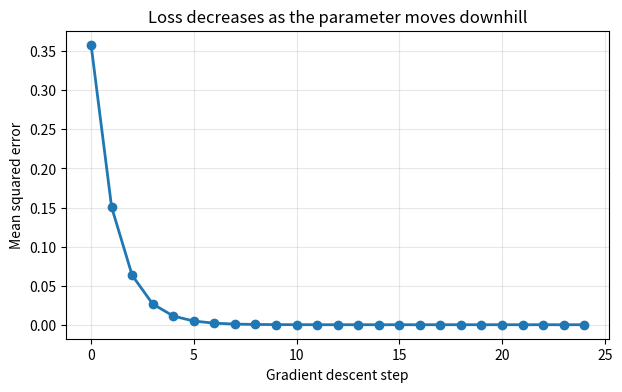
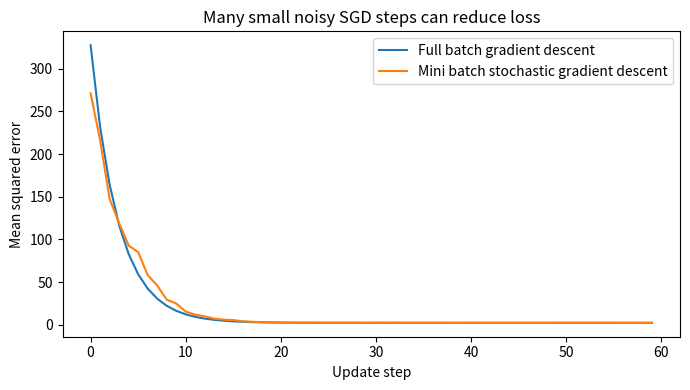
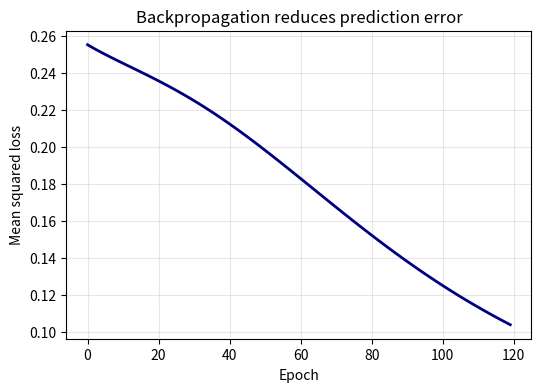
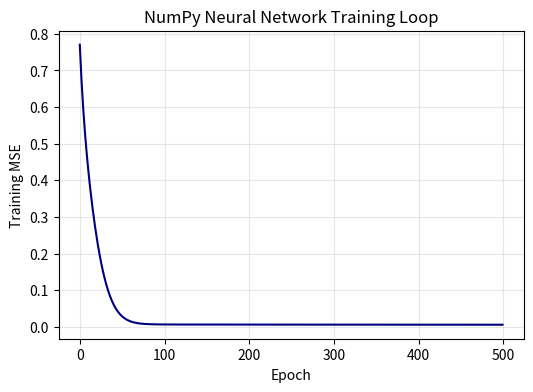
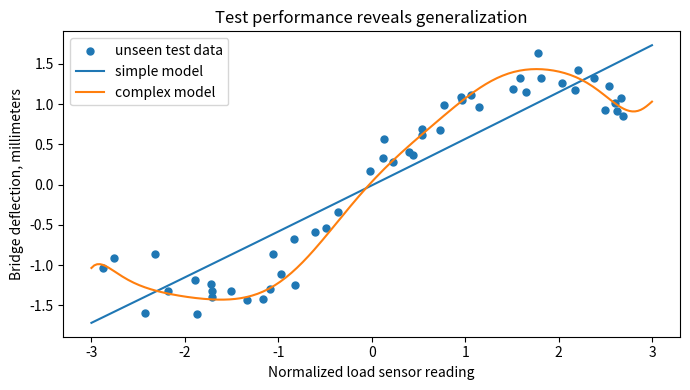
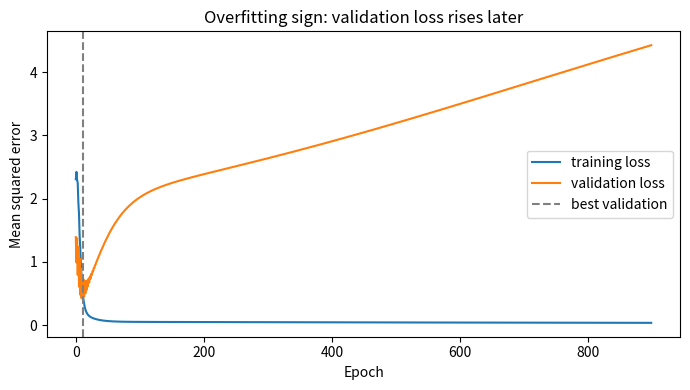
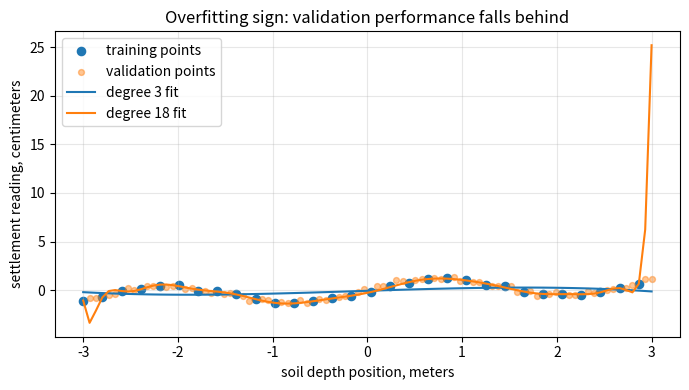

Write Python code to recreate these figures, in order.
#@title Python Code - Gradient Descent Basics

# Gradient descent adjusts one parameter gradually.
# Loss measures prediction error before updating.
# Learning rate controls each downhill step.

import numpy as np
import matplotlib.pyplot as plt

# Create a tiny civil engineering dataset.
loads_kips = np.array([2, 4, 6, 8, 10], dtype=float)
settlement_inches = np.array([0.9, 1.7, 2.8, 3.6, 4.5], dtype=float)

# Validate matching one dimensional data shapes.
assert loads_kips.ndim == settlement_inches.ndim == 1
assert loads_kips.size == settlement_inches.size

# Scale inputs for stable gradient steps.
x_values = loads_kips / loads_kips.max()
y_values = settlement_inches / settlement_inches.max()

# Start with a poor slope estimate.
weight = 0.10
learning_rate = 0.40

# Store loss values for visualization.
loss_history = []
weight_history = []

# Run a short gradient descent loop.
for step_index in range(25):
    predictions = weight * x_values
    errors = predictions - y_values

    loss_value = np.mean(errors ** 2)
    gradient = 2 * np.mean(errors * x_values)

    weight = weight - learning_rate * gradient
    loss_history.append(loss_value)
    weight_history.append(weight)

# Convert learned scaled slope back to inches per kip.
learned_slope = weight * settlement_inches.max() / loads_kips.max()
final_loss = loss_history[-1]

# Print a compact training summary.
print(f"NumPy version: {np.__version__}")
print(f"Initial loss: {loss_history[0]:.4f}")
print(f"Final loss: {final_loss:.4f}")
print(f"Learned slope: {learned_slope:.3f} inches per kip")
print("Gradient descent repeatedly reduced prediction error.")

# Plot loss decreasing over training steps.
plt.figure(figsize=(7, 4))
plt.plot(loss_history, marker="o", linewidth=2)
plt.xlabel("Gradient descent step")
plt.ylabel("Mean squared error")
plt.title("Loss decreases as the parameter moves downhill")
plt.grid(True, alpha=0.3)
plt.show()



#@title Python Code - Stochastic Gradient Descent

# This script compares batch and stochastic descent.
# Small concrete data keeps the mechanics visible.
# Civil engineering context uses beam deflection data.

import numpy as np
import matplotlib.pyplot as plt

# Set a seed for repeatable stochastic batches.
rng = np.random.default_rng(7)

# Create tiny synthetic beam load data.
loads_kN = np.linspace(10, 80, 40)
true_deflection_mm = 0.42 * loads_kN + 1.5
noise_mm = rng.normal(0, 1.8, loads_kN.size)

# Combine signal and measurement noise.
deflection_mm = true_deflection_mm + noise_mm

# Standardize inputs for stable gradient steps.
x_mean = loads_kN.mean()
x_std = loads_kN.std()
x = (loads_kN - x_mean) / x_std

# Validate matching one dimensional arrays.
assert x.shape == deflection_mm.shape
assert x.ndim == 1 and deflection_mm.ndim == 1

# Define mean squared error for one line.
def mse_loss(weight, bias, x_values, y_values):
    predictions = weight * x_values + bias
    errors = predictions - y_values
    return np.mean(errors ** 2)

# Define one gradient update using selected examples.
def gradient_step(weight, bias, x_batch, y_batch, rate):
    predictions = weight * x_batch + bias
    errors = predictions - y_batch
    grad_w = 2 * np.mean(errors * x_batch)

    grad_b = 2 * np.mean(errors)
    new_weight = weight - rate * grad_w
    new_bias = bias - rate * grad_b
    return new_weight, new_bias

# Train with full batch gradient descent.
full_w, full_b = 0.0, 0.0
full_losses = []
learning_rate = 0.08

for step in range(60):
    full_w, full_b = gradient_step(
        full_w, full_b, x, deflection_mm, learning_rate
    )
    full_losses.append(mse_loss(full_w, full_b, x, deflection_mm))

# Train with stochastic mini batches.
sgd_w, sgd_b = 0.0, 0.0
sgd_losses = []
batch_size = 5

for step in range(60):
    batch_ids = rng.choice(x.size, batch_size, replace=False)
    sgd_w, sgd_b = gradient_step(
        sgd_w, sgd_b, x[batch_ids], deflection_mm[batch_ids], learning_rate
    )
    sgd_losses.append(mse_loss(sgd_w, sgd_b, x, deflection_mm))

# Print a compact comparison of final losses.
print(f"NumPy version: {np.__version__}")
print(f"Full batch final loss: {full_losses[-1]:.2f}")
print(f"Mini batch SGD final loss: {sgd_losses[-1]:.2f}")
print("SGD is noisier, but usually moves downhill quickly.")

# Plot both loss paths for visual comparison.
plt.figure(figsize=(7, 4))
plt.plot(full_losses, label="Full batch gradient descent")
plt.plot(sgd_losses, label="Mini batch stochastic gradient descent")

# Add labels that connect curves to learning.
plt.xlabel("Update step")
plt.ylabel("Mean squared error")
plt.title("Many small noisy SGD steps can reduce loss")
plt.legend()

# Display the single teaching plot.
plt.tight_layout()
plt.show()



#@title Python Code - Backpropagation Basics

# Backpropagation traces error through network layers.
# This tiny example uses NumPy only.
# Civil data predicts safe beam behavior.

# NumPy and Matplotlib are already available.
import numpy as np
import matplotlib.pyplot as plt

# Set deterministic randomness for repeatable learning.
rng = np.random.default_rng(7)

# Create tiny civil engineering style features.
span_ft = np.array([8, 10, 12, 14, 16, 18], dtype=float)
load_kips = np.array([2, 3, 4, 5, 6, 7], dtype=float)

# Stack and scale inputs for stable gradients.
X_raw = np.column_stack([span_ft, load_kips])
X = (X_raw - X_raw.mean(axis=0)) / X_raw.std(axis=0)

# Labels mark acceptable deflection behavior.
y = np.array([[1], [1], [1], [0], [0], [0]], dtype=float)
assert X.shape == (6, 2) and y.shape == (6, 1)

# Initialize a small two layer network.
W1 = rng.normal(0, 0.4, size=(2, 3))
b1 = np.zeros((1, 3))
W2 = rng.normal(0, 0.4, size=(3, 1))
b2 = np.zeros((1, 1))

# Define sigmoid activation and its slope.
def sigmoid(z):
    return 1 / (1 + np.exp(-z))

# Store losses for one compact plot.
losses = []
lr = 0.4

# Train silently using full batch gradient descent.
for epoch in range(120):
    z1 = X @ W1 + b1
    a1 = sigmoid(z1)
    z2 = a1 @ W2 + b2
    yhat = sigmoid(z2)

    # Measure prediction error with mean squared loss.
    loss = np.mean((yhat - y) ** 2)
    losses.append(loss)

    # Backpropagate output error first.
    dz2 = (2 / len(y)) * (yhat - y) * yhat * (1 - yhat)
    dW2 = a1.T @ dz2
    db2 = dz2.sum(axis=0, keepdims=True)

    # Backpropagate hidden layer responsibility next.
    dz1 = (dz2 @ W2.T) * a1 * (1 - a1)
    dW1 = X.T @ dz1
    db1 = dz1.sum(axis=0, keepdims=True)

    # Gradient descent updates move opposite gradients.
    W2 -= lr * dW2
    b2 -= lr * db2
    W1 -= lr * dW1
    b1 -= lr * db1

# Evaluate final predictions after learning.
final_probs = yhat.ravel()
final_classes = (final_probs >= 0.5).astype(int)
accuracy = np.mean(final_classes == y.ravel())

# Print only concise teaching results.
print(f"NumPy version: {np.__version__}")
print(f"Initial loss: {losses[0]:.3f}")
print(f"Final loss: {losses[-1]:.3f}")
print(f"Training accuracy: {accuracy:.0%}")
print("Backpropagation computed gradients before each update.")

# Plot loss curve to show learning progress.
plt.figure(figsize=(6, 4))
plt.plot(losses, color="navy", linewidth=2)
plt.xlabel("Epoch")
plt.ylabel("Mean squared loss")
plt.title("Backpropagation reduces prediction error")
plt.grid(True, alpha=0.3)
plt.show()



#@title Python Code - NumPy Training Loop

# Build a tiny neural network manually.
# Use NumPy for every training step.
# Track loss to inspect learning behavior.

import numpy as np
import matplotlib.pyplot as plt

# Set a seed for repeatable results.
rng = np.random.default_rng(7)

# Create small civil engineering style data.
loads_kips = np.linspace(5, 80, 80).reshape(-1, 1)
spans_feet = np.linspace(10, 60, 80).reshape(-1, 1)

# Combine features into one design matrix.
X_raw = np.hstack([loads_kips, spans_feet])
y_raw = 0.03 * loads_kips + 0.015 * spans_feet

# Add mild noise to mimic measurements.
y_raw = y_raw + rng.normal(0, 0.08, y_raw.shape)

# Standardize inputs for stable gradient descent.
X_mean = X_raw.mean(axis=0, keepdims=True)
X_std = X_raw.std(axis=0, keepdims=True)
X = (X_raw - X_mean) / X_std

# Standardize targets for easier training.
y_mean = y_raw.mean(axis=0, keepdims=True)
y_std = y_raw.std(axis=0, keepdims=True)
y = (y_raw - y_mean) / y_std

# Split data into training and validation sets.
train_count = 60
X_train, X_val = X[:train_count], X[train_count:]
y_train, y_val = y[:train_count], y[train_count:]

# Validate shapes before matrix operations.
assert X_train.shape == (60, 2)
assert y_train.shape == (60, 1)

# Initialize a small one hidden layer network.
hidden_units = 6
W1 = rng.normal(0, 0.2, (2, hidden_units))
b1 = np.zeros((1, hidden_units))

# Initialize output layer parameters.
W2 = rng.normal(0, 0.2, (hidden_units, 1))
b2 = np.zeros((1, 1))

# Choose learning settings for quick training.
learning_rate = 0.03
epochs = 500
loss_history = []

# Train using full batch gradient descent.
for epoch in range(epochs):
    # Forward pass computes predictions.
    z1 = X_train @ W1 + b1
    a1 = np.tanh(z1)
    y_pred = a1 @ W2 + b2

    # Mean squared error measures prediction quality.
    error = y_pred - y_train
    loss = np.mean(error ** 2)
    loss_history.append(loss)

    # Backpropagation computes output gradients.
    n = X_train.shape[0]
    d_y_pred = 2 * error / n
    dW2 = a1.T @ d_y_pred
    db2 = d_y_pred.sum(axis=0, keepdims=True)

    # Backpropagation continues through hidden layer.
    d_a1 = d_y_pred @ W2.T
    d_z1 = d_a1 * (1 - a1 ** 2)
    dW1 = X_train.T @ d_z1
    db1 = d_z1.sum(axis=0, keepdims=True)

    # Gradient descent updates every parameter.
    W1 = W1 - learning_rate * dW1
    b1 = b1 - learning_rate * db1
    W2 = W2 - learning_rate * dW2
    b2 = b2 - learning_rate * db2

# Evaluate validation performance after training.
z1_val = X_val @ W1 + b1
a1_val = np.tanh(z1_val)
y_val_pred = a1_val @ W2 + b2

# Convert validation predictions back to original units.
y_val_real = y_val * y_std + y_mean
y_pred_real = y_val_pred * y_std + y_mean
val_rmse = np.sqrt(np.mean((y_pred_real - y_val_real) ** 2))

# Print concise training and evaluation results.
print(f"NumPy version: {np.__version__}")
print(f"Initial training loss: {loss_history[0]:.4f}")
print(f"Final training loss: {loss_history[-1]:.4f}")
print(f"Validation RMSE: {val_rmse:.3f} inches")
print("Large train improvement with poor validation suggests overfitting.")

# Plot the loss curve for visual inspection.
plt.figure(figsize=(6, 4))
plt.plot(loss_history, color="navy")
plt.xlabel("Epoch")
plt.ylabel("Training MSE")
plt.title("NumPy Neural Network Training Loop")
plt.grid(True, alpha=0.3)
plt.show()



#@title Python Code - Loss Computation

# This example computes losses for tiny batches.
# Civil engineering predictions use simple NumPy arrays.
# Stable loss values guide later backpropagation.

import numpy as np

# Set deterministic values for repeatable teaching results.
np.random.seed(7)

# Store regression targets in millimeters of settlement.
y_true_mm = np.array([[12.0], [18.0], [25.0], [31.0]])

# Store model predictions in matching target shape.
y_pred_mm = np.array([[10.5], [20.0], [22.0], [35.0]])

# Validate matching shapes before computing errors.
assert y_true_mm.shape == y_pred_mm.shape

# Compute mean squared error for regression.
squared_errors = (y_pred_mm - y_true_mm) ** 2
mse_loss = np.mean(squared_errors)

# Store raw class scores for three soil classes.
logits = np.array([[2.0, 0.5, -1.0], [0.1, 1.8, 0.2]])

# Store correct class indices for each sample.
y_class = np.array([0, 1])

# Validate classification batch and target lengths.
assert logits.shape[0] == y_class.shape[0]

# Shift logits to improve softmax numerical stability.
shifted_logits = logits - np.max(logits, axis=1, keepdims=True)

# Convert raw scores into class probabilities.
exp_scores = np.exp(shifted_logits)
probabilities = exp_scores / np.sum(exp_scores, axis=1, keepdims=True)

# Clip probabilities before taking logarithms safely.
safe_probs = np.clip(probabilities, 1e-12, 1.0)

# Select probabilities assigned to correct classes.
correct_probs = safe_probs[np.arange(y_class.size), y_class]

# Compute average cross entropy classification loss.
cross_entropy_loss = -np.mean(np.log(correct_probs))

# Print compact results for lecture discussion.
print(f"Regression MSE loss: {mse_loss:.2f} square millimeters")
print(f"Classification cross-entropy loss: {cross_entropy_loss:.3f}")
print(f"Correct-class probabilities: {np.round(correct_probs, 3)}")



#@title Python Code - Loss Computation

# Loss turns predictions into one training score.
# This example compares regression and classification losses.
# NumPy lets us compute losses from scratch.

import numpy as np

# Set print style for compact teaching output.
np.set_printoptions(precision=3, suppress=True)

# Create tiny civil engineering regression targets.
true_strength_mpa = np.array([[28.0], [35.0], [42.0]])
pred_strength_mpa = np.array([[30.0], [31.0], [45.0]])

# Validate matching regression array shapes.
assert true_strength_mpa.shape == pred_strength_mpa.shape

# Compute mean squared error for regression.
errors_mpa = pred_strength_mpa - true_strength_mpa
mse_loss = np.mean(errors_mpa ** 2)

# Create tiny classification probabilities for three classes.
class_names = np.array(["safe", "review", "unsafe"])
probabilities = np.array([[0.80, 0.15, 0.05], [0.10, 0.25, 0.65]])
true_classes = np.array([0, 2])

# Validate classification shapes before indexing.
assert probabilities.shape[0] == true_classes.size
assert probabilities.shape[1] == class_names.size

# Clip probabilities to avoid logarithm instability.
epsilon = 1e-12
safe_probabilities = np.clip(probabilities, epsilon, 1.0)

# Select probabilities assigned to correct classes.
row_indices = np.arange(true_classes.size)
correct_probabilities = safe_probabilities[row_indices, true_classes]

# Compute average cross entropy classification loss.
classification_losses = -np.log(correct_probabilities)
cross_entropy_loss = np.mean(classification_losses)

# Print concise results for interpretation.
print("NumPy version:", np.__version__)
print("Regression MSE loss:", round(float(mse_loss), 3))
print("Correct class probabilities:", correct_probabilities)
print("Classification cross entropy:", round(float(cross_entropy_loss), 3))
print("Lower loss means predictions better match targets.")



#@title Python Code - Test Performance

# Test performance estimates future network behavior.
# Separate data reveals memorization and overfitting.
# Civil examples need realistic unseen cases.

import numpy as np
import matplotlib.pyplot as plt

# Set deterministic randomness for repeatable results.
rng = np.random.default_rng(7)

# Create synthetic bridge sensor measurements.
n_samples = 240
x = rng.uniform(-3.0, 3.0, n_samples)

# Define noisy deflection response in millimeters.
noise = rng.normal(0.0, 0.18, n_samples)
y = np.sin(x) + 0.25 * x + noise

# Shuffle before splitting into separate sets.
order = rng.permutation(n_samples)
x = x[order]
y = y[order]

# Reserve unseen data for final testing.
train_end = 150
test_start = 190
x_train, y_train = x[:train_end], y[:train_end]
x_test, y_test = x[test_start:], y[test_start:]

# Validate split sizes before fitting models.
assert x_train.size > 20 and x_test.size > 20
assert x_train.shape == y_train.shape

# Fit a simple model and an overflexible model.
simple_coef = np.polyfit(x_train, y_train, deg=2)
complex_coef = np.polyfit(x_train, y_train, deg=14)

# Predict training and test responses.
simple_train = np.polyval(simple_coef, x_train)
simple_test = np.polyval(simple_coef, x_test)
complex_train = np.polyval(complex_coef, x_train)
complex_test = np.polyval(complex_coef, x_test)

# Compute root mean squared error.
def rmse(actual_values, predicted_values):
    squared_errors = (actual_values - predicted_values) ** 2
    return float(np.sqrt(np.mean(squared_errors)))

# Summarize performance without printing arrays.
print("NumPy version:", np.__version__)
print("Metric: RMSE in millimeters, lower is better.")
print("Simple train RMSE:", round(rmse(y_train, simple_train), 3))
print("Simple test RMSE:", round(rmse(y_test, simple_test), 3))
print("Complex train RMSE:", round(rmse(y_train, complex_train), 3))
print("Complex test RMSE:", round(rmse(y_test, complex_test), 3))
print("Large train-test gap suggests overfitting.")

# Plot unseen test predictions for comparison.
grid = np.linspace(-3.0, 3.0, 200)
plt.figure(figsize=(7, 4))
plt.scatter(x_test, y_test, s=25, label="unseen test data")
plt.plot(grid, np.polyval(simple_coef, grid), label="simple model")
plt.plot(grid, np.polyval(complex_coef, grid), label="complex model")
plt.xlabel("Normalized load sensor reading")
plt.ylabel("Bridge deflection, millimeters")
plt.title("Test performance reveals generalization")
plt.legend()
plt.tight_layout()
plt.show()



#@title Python Code - Overfitting Signs

# Demonstrate overfitting using synthetic civil data.
# Compare training and validation loss curves.
# Keep the NumPy network intentionally small.

import numpy as np
import matplotlib.pyplot as plt

# Print the numerical library version.
print("NumPy version:", np.__version__)

# Make results repeatable for learners.
rng = np.random.default_rng(7)

# Create a small noisy engineering dataset.
n_samples = 80
x = np.linspace(-3.0, 3.0, n_samples).reshape(-1, 1)

# Model a nonlinear settlement response.
noise = rng.normal(0.0, 0.18, size=(n_samples, 1))
y = np.sin(1.7 * x) + 0.25 * x + noise

# Split into training and validation sets.
train_count = 24
x_train, y_train = x[:train_count], y[:train_count]
x_val, y_val = x[train_count:], y[train_count:]

# Validate the split before training.
assert x_train.shape[0] == y_train.shape[0]
assert x_val.shape[0] == y_val.shape[0]

# Initialize a flexible one hidden layer network.
hidden = 40
W1 = rng.normal(0.0, 0.7, size=(1, hidden))
b1 = np.zeros((1, hidden))

# Initialize output layer parameters.
W2 = rng.normal(0.0, 0.7, size=(hidden, 1))
b2 = np.zeros((1, 1))

# Store losses for evaluation.
train_losses = []
val_losses = []

# Train long enough to reveal overfitting.
learning_rate = 0.015
epochs = 900

# Run silent gradient descent training.
for epoch in range(epochs):
    z1 = x_train @ W1 + b1
    a1 = np.tanh(z1)
    y_hat = a1 @ W2 + b2

    error = y_hat - y_train
    loss = float(np.mean(error ** 2))
    train_losses.append(loss)

    dz2 = (2.0 / train_count) * error
    dW2 = a1.T @ dz2
    db2 = np.sum(dz2, axis=0, keepdims=True)

    da1 = dz2 @ W2.T
    dz1 = da1 * (1.0 - a1 ** 2)
    dW1 = x_train.T @ dz1

    db1 = np.sum(dz1, axis=0, keepdims=True)
    W2 -= learning_rate * dW2
    b2 -= learning_rate * db2

    W1 -= learning_rate * dW1
    b1 -= learning_rate * db1
    val_pred = np.tanh(x_val @ W1 + b1) @ W2 + b2

    val_loss = float(np.mean((val_pred - y_val) ** 2))
    val_losses.append(val_loss)

# Find the best validation epoch.
best_epoch = int(np.argmin(val_losses))
final_gap = val_losses[-1] - train_losses[-1]

# Print a compact overfitting summary.
print("Best validation epoch:", best_epoch)
print("Final training loss:", round(train_losses[-1], 4))
print("Final validation loss:", round(val_losses[-1], 4))
print("Validation minus training gap:", round(final_gap, 4))

# Interpret the warning sign plainly.
if best_epoch < epochs - 150 and final_gap > 0.05:
    print("Warning: validation worsened while training kept improving.")
else:
    print("No strong overfitting warning in this run.")

# Plot both losses to reveal divergence.
plt.figure(figsize=(7, 4))
plt.plot(train_losses, label="training loss")
plt.plot(val_losses, label="validation loss")

# Mark the best validation point.
plt.axvline(best_epoch, color="gray", linestyle="--", label="best validation")
plt.xlabel("Epoch")
plt.ylabel("Mean squared error")

# Add a clear teaching title.
plt.title("Overfitting sign: validation loss rises later")
plt.legend()
plt.tight_layout()
plt.show()



#@title Python Code - Overfitting Signs

# This example shows overfitting signs.
# Training improves while validation worsens.
# Curves reveal weak generalization early.

# numpy and matplotlib are usually preinstalled.
import numpy as np
import matplotlib.pyplot as plt

# Print library version briefly.
print("NumPy version:", np.__version__)

# Make deterministic synthetic engineering data.
rng = np.random.default_rng(7)
x_all = np.linspace(-3.0, 3.0, 90).reshape(-1, 1)

# Create noisy settlement measurements in centimeters.
y_true = np.sin(2.2 * x_all) + 0.25 * x_all
noise = rng.normal(0.0, 0.18, size=y_true.shape)

# Combine signal and measurement noise.
y_all = y_true + noise
assert x_all.shape == y_all.shape

# Use few training points to encourage overfitting.
train_idx = np.arange(0, 90, 3)
valid_idx = np.setdiff1d(np.arange(90), train_idx)

# Split training and validation arrays.
x_train = x_all[train_idx]
y_train = y_all[train_idx]

# Keep validation data unseen during fitting.
x_valid = x_all[valid_idx]
y_valid = y_all[valid_idx]

# Build polynomial features for flexible fitting.
def poly_features(x_values, degree):
    powers = np.arange(degree + 1)
    return x_values ** powers

# Compute mean squared error safely.
def mse(y_actual, y_predicted):
    errors = y_actual - y_predicted
    return float(np.mean(errors ** 2))

# Compare simple and overly flexible models.
degrees = [3, 18]
results = []

# Fit each polynomial using least squares.
for degree in degrees:
    X_train = poly_features(x_train, degree)
    X_valid = poly_features(x_valid, degree)

    # Solve weights without machine learning libraries.
    weights = np.linalg.lstsq(X_train, y_train, rcond=None)[0]
    train_loss = mse(y_train, X_train @ weights)
    valid_loss = mse(y_valid, X_valid @ weights)

    # Store losses and predictions for plotting.
    X_all = poly_features(x_all, degree)
    predictions = X_all @ weights
    results.append((degree, train_loss, valid_loss, predictions))

# Print compact evaluation summary.
for degree, train_loss, valid_loss, _ in results:
    gap = valid_loss - train_loss
    print(f"Degree {degree}: train MSE={train_loss:.3f}, validation MSE={valid_loss:.3f}, gap={gap:.3f}")

# Identify the overfitting warning sign.
print("Warning sign: low training error with much higher validation error.")

# Plot data and fitted curves.
plt.figure(figsize=(7, 4))
plt.scatter(x_train, y_train, label="training points", s=35)
plt.scatter(x_valid, y_valid, label="validation points", s=18, alpha=0.45)

# Add both model curves.
for degree, _, _, predictions in results:
    plt.plot(x_all, predictions, label=f"degree {degree} fit")

# Label the evaluation plot.
plt.title("Overfitting sign: validation performance falls behind")
plt.xlabel("soil depth position, meters")
plt.ylabel("settlement reading, centimeters")

# Show legend and grid clearly.
plt.legend()
plt.grid(True, alpha=0.3)
plt.tight_layout()
plt.show()
